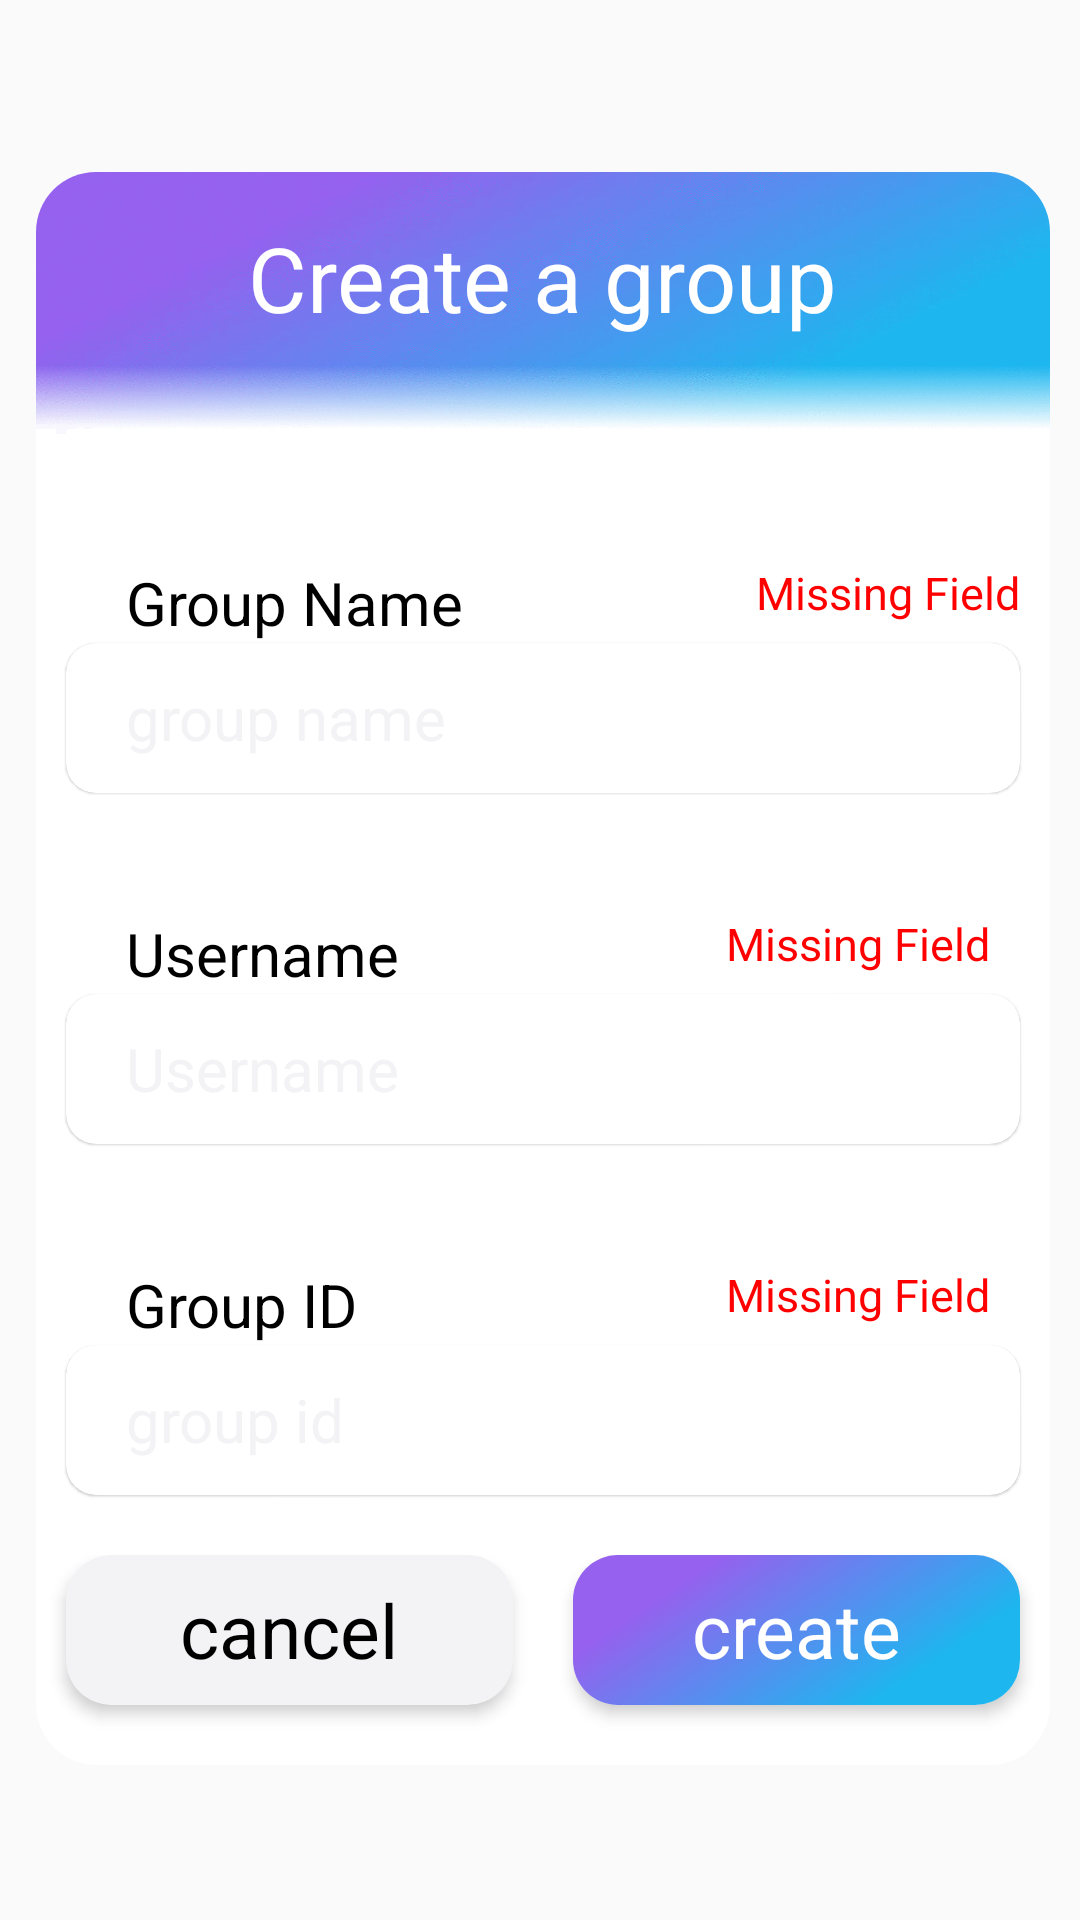

Produce the Android XML layout that renders to this screen, including the resource entries it uses.
<!-- AndroidManifest.xml: application theme AppTheme -->
<!-- res/layout/create.xml -->
<?xml version="1.0" encoding="utf-8"?>
<RelativeLayout xmlns:app="http://schemas.android.com/apk/res-auto"
    android:layout_width="match_parent"

    xmlns:android="http://schemas.android.com/apk/res/android"
    android:layout_height="match_parent">

    <ImageView
        android:layout_width="match_parent"
        android:layout_height="match_parent"
        android:id="@+id/blur"/>

    <RelativeLayout
        android:layout_width="wrap_content"
        android:layout_marginStart="10dp"

        xmlns:android="http://schemas.android.com/apk/res/android"
        android:layout_marginEnd="10dp"
        android:layout_centerVertical="true"

        xmlns:app="http://schemas.android.com/apk/res-auto"
        android:layout_height="wrap_content">


            <androidx.cardview.widget.CardView
                android:layout_width="match_parent"
                android:layout_height="wrap_content"
                android:layout_marginStart="2dp"
                android:clickable="false"
                app:cardPreventCornerOverlap="true"
                android:id="@+id/irart"
                android:layout_marginTop="6dp"
                app:cardBackgroundColor="#ffffff"
                app:cardElevation="0dp"
                app:cardCornerRadius="20dp">

                <ImageView
                    android:layout_width="match_parent"
                    android:layout_height="150dp"
                    android:background="@drawable/fade2"/>

                <TextView
                    android:id="@+id/textview_popup"
                    android:layout_width="wrap_content"
                    android:layout_height="wrap_content"
                    android:textColor="#ffffff"
                    android:textSize="30sp"
                    android:layout_gravity="center_horizontal"
                    android:layout_marginTop="15dp"
                    android:text="Create a group"/>
                <LinearLayout
                    android:layout_width="match_parent"
                    android:layout_height="match_parent"
                    android:paddingTop="120dp"
                    android:orientation="vertical">
                <RelativeLayout
                    android:layout_width="match_parent"
                    android:layout_height="wrap_content"
                    android:layout_marginEnd="10dp"

                    android:layout_marginTop="10dp"
                    android:layout_marginStart="30dp">
                    <TextView
                        android:id="@+id/m1"
                        android:layout_width="wrap_content"
                        android:layout_height="wrap_content"
                        android:background="@null"

                        android:textColor="#ff0000"
                        android:textSize="15dp"
                        android:layout_alignParentEnd="true"
                        android:text="Missing Field" />

                    <TextView
                        android:layout_width="wrap_content"
                        android:layout_height="wrap_content"
                        android:textSize="20sp"
                        android:textColor="#000000"
                        android:text="Group Name"/>


                </RelativeLayout>


                <androidx.cardview.widget.CardView
                    android:id="@+id/card1"
                    android:layout_width="match_parent"
                    android:layout_height="50dp"
                    app:cardBackgroundColor="#ffffff"
                    android:layout_marginBottom="20dp"
                    android:layout_marginEnd="10dp"
                    app:cardElevation="0.5dp"
                    android:layout_marginStart="10dp"
                    app:cardCornerRadius="10dp">

                    <EditText
                        android:id="@+id/editText"
                        android:layout_width="match_parent"
                        android:layout_height="match_parent"
                        android:background="@null"
                        android:layout_marginLeft="20dp"
                        android:textColorHint="#f3f3f5"

                        android:textSize="20sp"
                        android:textColor="#000000"
                        android:inputType="textPersonName"
                        android:hint="group name" />

                </androidx.cardview.widget.CardView>


                <RelativeLayout
                    android:layout_width="match_parent"
                    android:layout_height="wrap_content"
                    android:layout_marginEnd="10dp"

                    android:layout_marginTop="20dp"
                    android:layout_marginStart="30dp">
                    <TextView
                        android:id="@+id/m2"
                        android:layout_width="wrap_content"
                        android:layout_height="wrap_content"
                        android:background="@null"
                        android:layout_marginEnd="10dp"
                        android:layout_alignParentEnd="true"
                        android:textColor="#ff0000"
                        android:textSize="15dp"
                        android:layout_gravity="end"
                        android:text="Missing Field"  />

                    <TextView
                        android:layout_width="wrap_content"
                        android:layout_height="wrap_content"
                        android:textSize="20sp"
                        android:textColor="#000000"
                        android:text="Username"/>


                </RelativeLayout>

                <androidx.cardview.widget.CardView
                    android:layout_width="match_parent"
                    android:layout_height="50dp"

                    android:layout_marginBottom="20dp"
                    android:layout_marginEnd="10dp"
                    app:cardBackgroundColor="#ffffff"
                    app:cardElevation="0.5dp"
                    android:layout_marginStart="10dp"
                    app:cardCornerRadius="10dp">
                    <EditText
                        android:id="@+id/editText2"
                        android:layout_width="match_parent"
                        android:layout_height="match_parent"
                        android:background="@null"
                        android:hint="Username"
                        android:textSize="20sp"
                        android:textColor="#000000"
                        android:textColorHint="#f3f3f5"
                        android:layout_marginLeft="20dp"
                        android:inputType="textPersonName" />
                </androidx.cardview.widget.CardView>

                    <RelativeLayout
                        android:layout_width="match_parent"
                        android:layout_height="wrap_content"
                        android:layout_marginEnd="10dp"

                        android:layout_marginTop="20dp"
                        android:layout_marginStart="30dp">
                        <TextView
                            android:id="@+id/m3"
                            android:layout_width="wrap_content"
                            android:layout_height="wrap_content"
                            android:background="@null"
                            android:layout_marginEnd="10dp"
                            android:layout_alignParentEnd="true"
                            android:textColor="#ff0000"
                            android:textSize="15dp"
                            android:layout_gravity="end"
                            android:text="Missing Field"  />

                        <TextView
                            android:layout_width="wrap_content"
                            android:layout_height="wrap_content"
                            android:textSize="20sp"
                            android:textColor="#000000"
                            android:text="Group ID"/>


                    </RelativeLayout>

                    <androidx.cardview.widget.CardView
                        android:layout_width="match_parent"
                        android:layout_height="50dp"
                        android:id="@+id/create"
                        android:layout_marginBottom="20dp"
                        android:layout_marginEnd="10dp"
                        app:cardBackgroundColor="#ffffff"
                        app:cardElevation="0.5dp"
                        android:layout_marginStart="10dp"
                        app:cardCornerRadius="10dp">
                        <EditText
                            android:id="@+id/editText3"
                            android:layout_width="match_parent"
                            android:layout_height="match_parent"
                            android:background="@null"
                            android:hint="group id"
                            android:textSize="20sp"
                            android:textColor="#000000"
                            android:textColorHint="#f3f3f5"
                            android:layout_marginLeft="20dp" />
                    </androidx.cardview.widget.CardView>



                    <LinearLayout
                    android:layout_width="match_parent"
                    android:weightSum="2"
                    android:layout_height="match_parent">

                    <androidx.cardview.widget.CardView
                        android:layout_width="0dp"
                        android:layout_height="50dp"
                        android:id="@+id/card_cancel"
                        android:layout_weight="1"
                        app:cardElevation="3dp"
                        app:cardBackgroundColor="#f3f3f5"
                        android:layout_marginBottom="20dp"
                        android:layout_marginEnd="10dp"
                        android:layout_marginStart="10dp"
                        app:cardCornerRadius="15dp">

                        <TextView
                            android:layout_width="match_parent"
                            android:layout_height="match_parent"
                            android:text="cancel"
                            android:textSize="25sp"
                            android:textColor="#000000"
                            android:gravity="center"/>

                    </androidx.cardview.widget.CardView>

                    <androidx.cardview.widget.CardView
                        android:layout_width="0dp"
                        android:layout_height="50dp"
                        android:id="@+id/card_create"
                        android:layout_weight="1"
                        app:cardPreventCornerOverlap="true"
                        app:cardElevation="3dp"
                        android:layout_marginBottom="20dp"
                        android:layout_marginEnd="10dp"
                        android:layout_marginStart="10dp"
                        app:cardCornerRadius="15dp">

                        <ImageView
                            android:layout_width="match_parent"
                            android:layout_height="match_parent"
                            android:background="@drawable/fade"/>


                        <TextView
                            android:layout_width="match_parent"
                            android:layout_height="match_parent"
                            android:text="create"
                            android:textSize="25sp"
                            android:textColor="#ffffff"
                            android:gravity="center"/>
                    </androidx.cardview.widget.CardView>


                </LinearLayout>
                </LinearLayout>


            </androidx.cardview.widget.CardView>



    </RelativeLayout>
</RelativeLayout>
<!-- resources referenced by this layout -->
<resources>
  <!-- drawable fade: jpg bitmap (drawable, 5543 bytes) -->
  <!-- drawable fade2: jpg bitmap (drawable, 44390 bytes) -->
  <style name="AppTheme" parent="Theme.AppCompat.Light.DarkActionBar">
          
          <item name="colorPrimary">@color/colorPrimary</item>
          <item name="colorPrimaryDark">@color/colorPrimaryDark</item>
          <item name="colorAccent">@color/colorAccent</item>
      </style>
  <color name="colorPrimary">#ffffff</color>
  <color name="colorPrimaryDark">#ffffff</color>
  <color name="colorAccent">#ffffff</color>
</resources>
